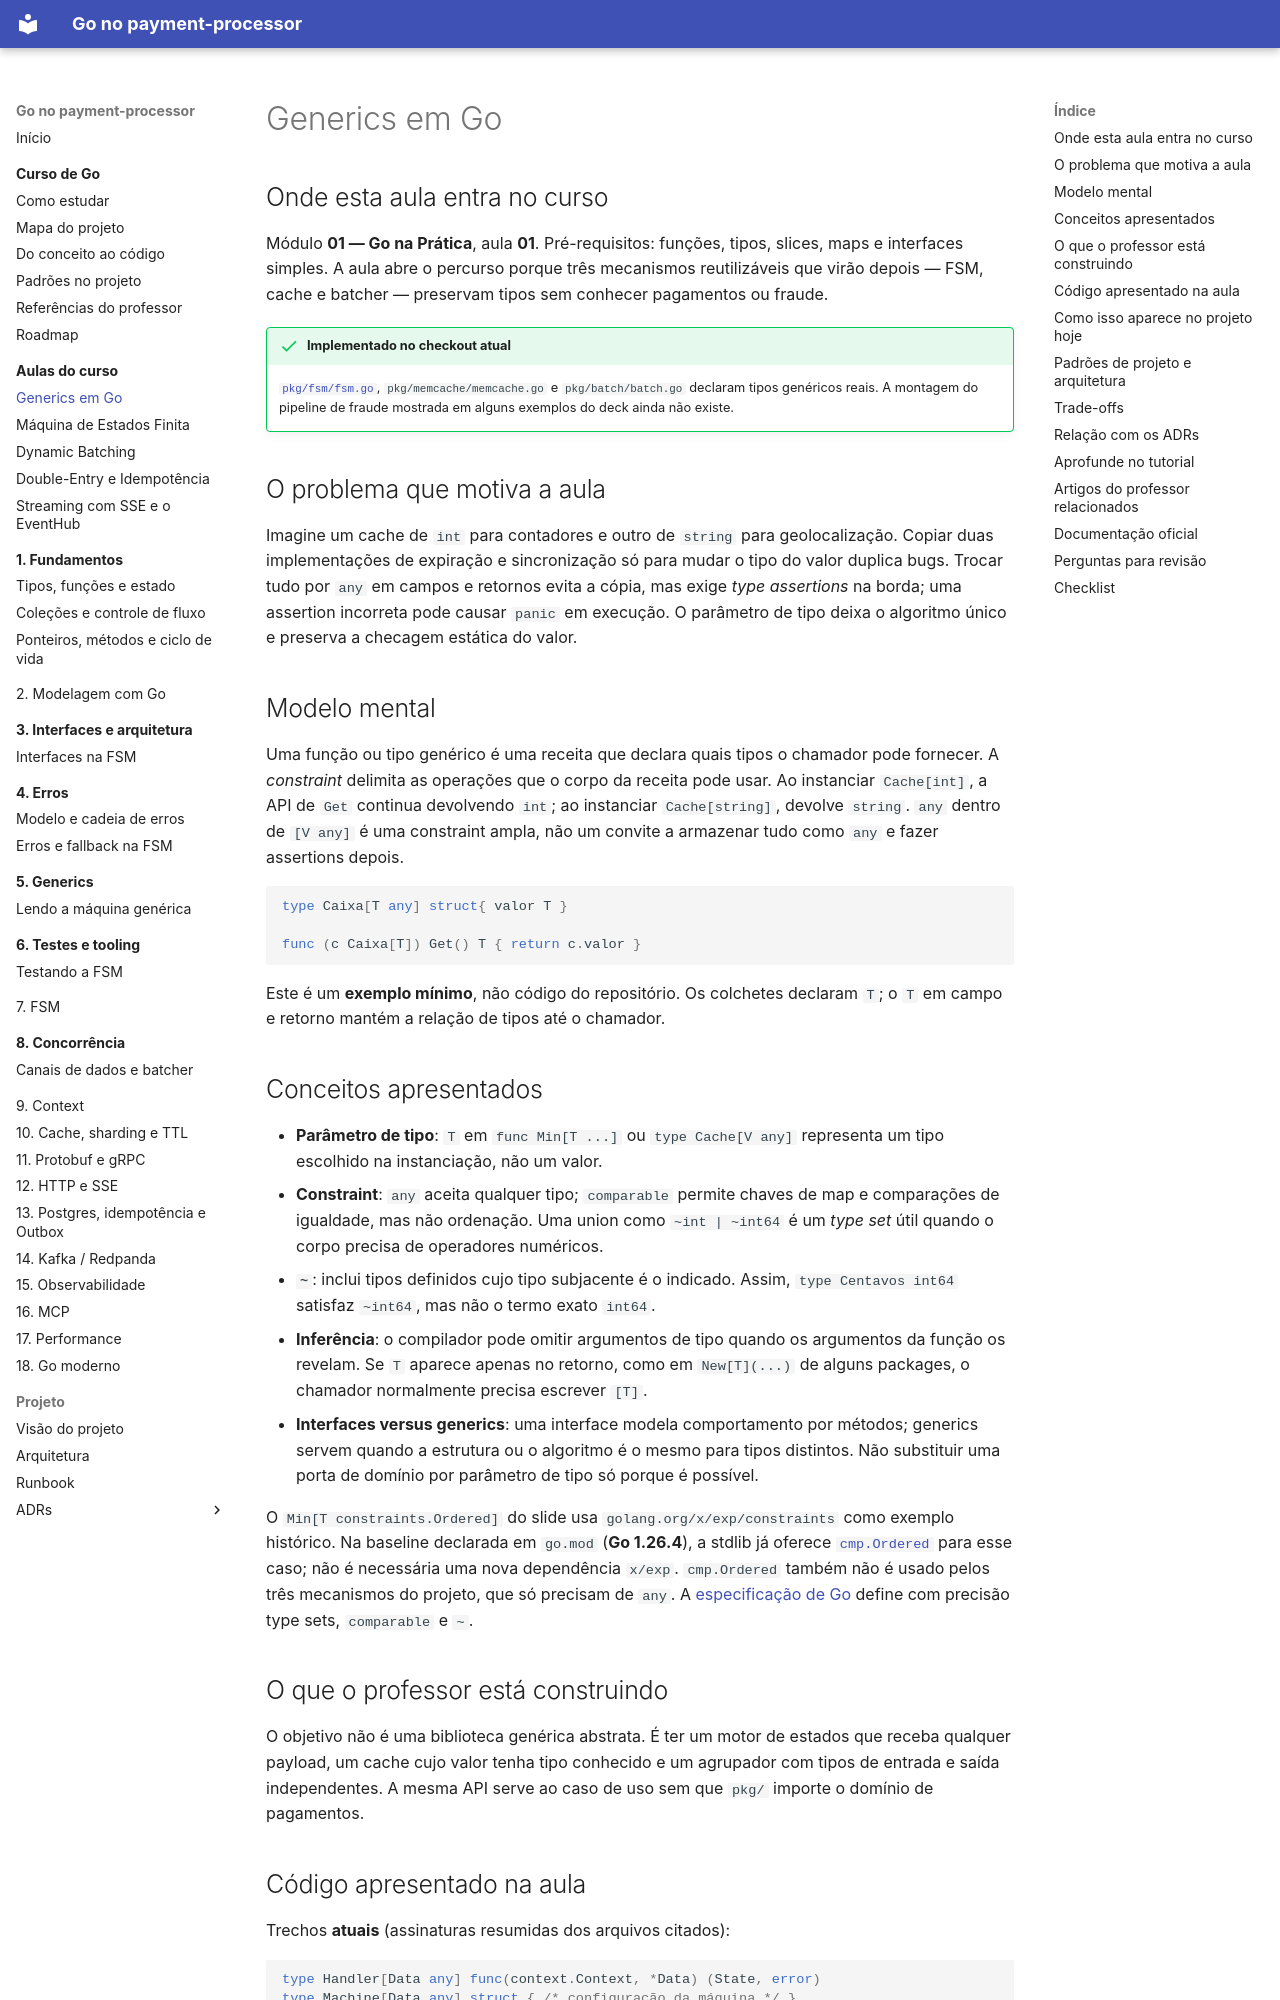

repository: racascao/sistema_pagamento_com_antifraude · page: aulas-do-curso/01-go-na-pratica/generics-em-go/index.html · generator: mkdocs

# Generics em Go

## Onde esta aula entra no curso

Módulo **01 — Go na Prática**, aula **01**. Pré-requisitos: funções, tipos, slices, maps e interfaces simples. A aula abre o percurso porque três mecanismos reutilizáveis que virão depois — FSM, cache e batcher — preservam tipos sem conhecer pagamentos ou fraude.

!!! success "Implementado no checkout atual"
    [`pkg/fsm/fsm.go`](../../estudo-go/05-generics/machine-generica.md), `pkg/memcache/memcache.go` e `pkg/batch/batch.go` declaram tipos genéricos reais. A montagem do pipeline de fraude mostrada em alguns exemplos do deck ainda não existe.

## O problema que motiva a aula

Imagine um cache de `int` para contadores e outro de `string` para geolocalização. Copiar duas implementações de expiração e sincronização só para mudar o tipo do valor duplica bugs. Trocar tudo por `any` em campos e retornos evita a cópia, mas exige *type assertions* na borda; uma assertion incorreta pode causar `panic` em execução. O parâmetro de tipo deixa o algoritmo único e preserva a checagem estática do valor.

## Modelo mental

Uma função ou tipo genérico é uma receita que declara quais tipos o chamador pode fornecer. A *constraint* delimita as operações que o corpo da receita pode usar. Ao instanciar `Cache[int]`, a API de `Get` continua devolvendo `int`; ao instanciar `Cache[string]`, devolve `string`. `any` dentro de `[V any]` é uma constraint ampla, não um convite a armazenar tudo como `any` e fazer assertions depois.

```go
type Caixa[T any] struct{ valor T }

func (c Caixa[T]) Get() T { return c.valor }
```

Este é um **exemplo mínimo**, não código do repositório. Os colchetes declaram `T`; o `T` em campo e retorno mantém a relação de tipos até o chamador.

## Conceitos apresentados

- **Parâmetro de tipo**: `T` em `func Min[T ...]` ou `type Cache[V any]` representa um tipo escolhido na instanciação, não um valor.
- **Constraint**: `any` aceita qualquer tipo; `comparable` permite chaves de map e comparações de igualdade, mas não ordenação. Uma union como `~int | ~int64` é um *type set* útil quando o corpo precisa de operadores numéricos.
- **`~`**: inclui tipos definidos cujo tipo subjacente é o indicado. Assim, `type Centavos int64` satisfaz `~int64`, mas não o termo exato `int64`.
- **Inferência**: o compilador pode omitir argumentos de tipo quando os argumentos da função os revelam. Se `T` aparece apenas no retorno, como em `New[T](...)` de alguns packages, o chamador normalmente precisa escrever `[T]`.
- **Interfaces versus generics**: uma interface modela comportamento por métodos; generics servem quando a estrutura ou o algoritmo é o mesmo para tipos distintos. Não substituir uma porta de domínio por parâmetro de tipo só porque é possível.

O `Min[T constraints.Ordered]` do slide usa `golang.org/x/exp/constraints` como exemplo histórico. Na baseline declarada em `go.mod` (**Go 1.26.4**), a stdlib já oferece [`cmp.Ordered`](https://pkg.go.dev/cmp#Ordered) para esse caso; não é necessária uma nova dependência `x/exp`. `cmp.Ordered` também não é usado pelos três mecanismos do projeto, que só precisam de `any`. A [especificação de Go](https://go.dev/ref/spec#Interface_types) define com precisão type sets, `comparable` e `~`.

## O que o professor está construindo

O objetivo não é uma biblioteca genérica abstrata. É ter um motor de estados que receba qualquer payload, um cache cujo valor tenha tipo conhecido e um agrupador com tipos de entrada e saída independentes. A mesma API serve ao caso de uso sem que `pkg/` importe o domínio de pagamentos.
